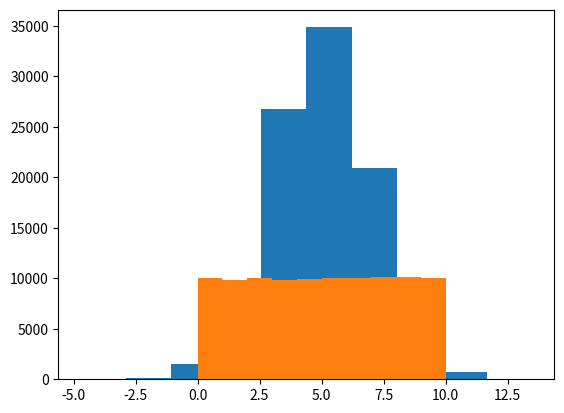

Python code for this plot:
from math import *
import numpy as np
import matplotlib.pyplot as plt

# how to run this file: $python -i myFirstScript.py; f(1.0), or other value

# Exercise 1: Defining functions
def f(x):
    result = np.cos(x)*np.exp(x)
    return result

# Exercise  2: Plotting data
def plotF():
    x_vals = np.linspace(-2.0*np.pi,2.0*np.pi,100)
    y_vals = f(x_vals)
    plt.plot(x_vals, y_vals)
    plt.show()

np.random.seed(0)
# Exercise 3: Generating random numbers
mu = 5.0
sigma = 2.0
rand_nums1 = np.random.normal(mu,sigma,100000)  # normal distribution
mean1 = rand_nums1.mean()
std1 = rand_nums1.std()
print(mean1)
print(std1)
plt.hist(rand_nums1)
# plt.plot(rand_nums1)
plt.show()

rand_nums2 = np.random.uniform(low=0,high=10,size=100000)
mean2 = rand_nums2.mean()
std2 = rand_nums2.std()
print(mean2)
print(std2)
plt.hist(rand_nums2)
# plt.plot(rand_nums2)
plt.show()